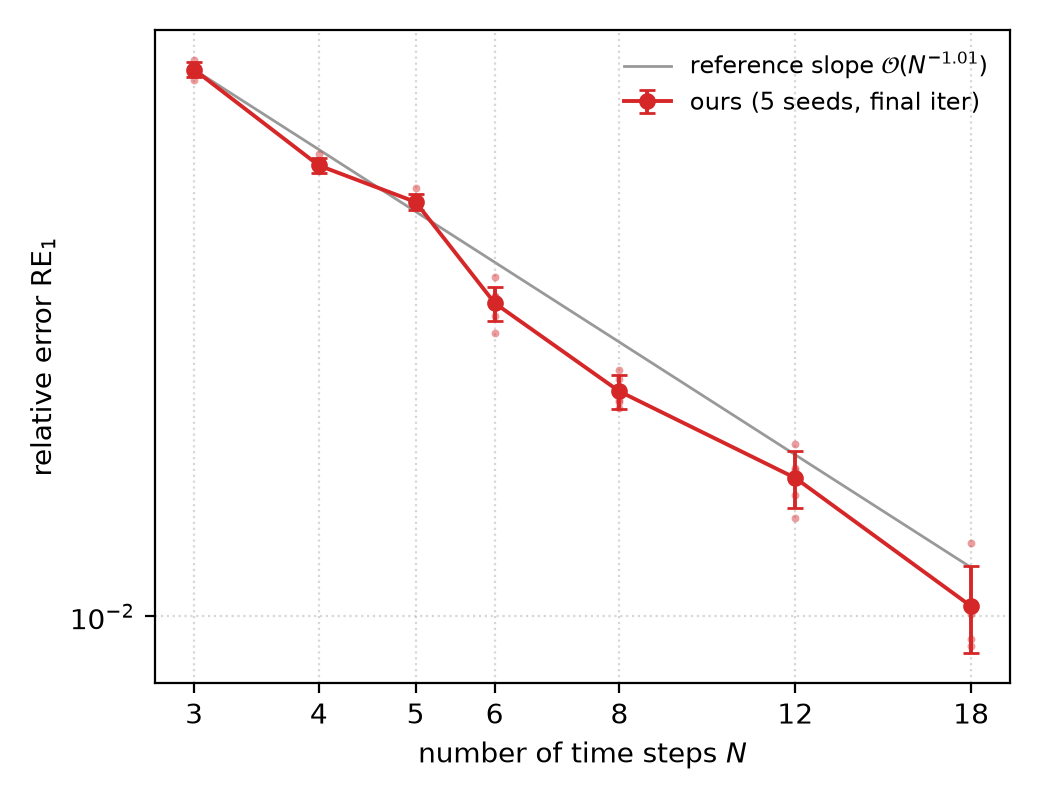

The table this chart was drawn from, first rows:
N, ours_mean, ours_sd
3, 0.07292, 0.00198
4, 0.05147, 0.00133
5, 0.04507, 0.00136
6, 0.03121, 0.00193
8, 0.02264, 0.00137
12, 0.01653, 0.00169
18, 0.01037, 0.00163
